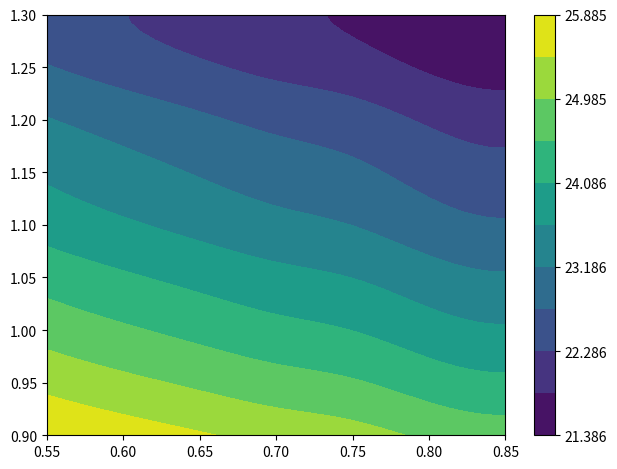

This chart was generated by the following Python code:
import csv
import numpy as np
from matplotlib import ticker
import matplotlib.pyplot as plt
from scipy.interpolate import interp1d, griddata

# Geometric Values
c  = np.linspace(0.55, 0.85, 7)
r1 = np.linspace(0.9, 1.3, 9)
r2 = np.linspace(5.5, 8.5, 9)

Bm_c = [24.317,
23.891,
23.506,
23.142,
22.858,
22.358,
22.073,
]

Bm_r1 = [26.453,
2.53E+01,
2.43E+01,
2.34E+01,
2.25E+01,
2.18E+01,
2.11E+01,
2.02E+01,
1.97E+01,   
]

intop_Bm_c  = interp1d(c, Bm_c, kind='cubic')
intop_Bm_r1 = interp1d(r1, Bm_r1, kind='cubic')

cnew  = np.linspace(0.55, 0.85)
r1new = np.linspace(0.9, 1.3)

def B_intop(c_in, r1_in):
    Bmc  = intop_Bm_c(c_in) 
    Bmr1 = intop_Bm_r1(r1_in)
    return 0.5*(Bmc+Bmr1)+0.5

C, R1  = np.meshgrid(cnew,r1new)

B_show = B_intop(C, R1)

# save data into csv
with open('Bm_c_r1_0.5.csv', mode='w') as csvfile:
    csvf = csv.writer(csvfile, delimiter=',', quotechar='"', quoting=csv.QUOTE_MINIMAL)
    csvf.writerow(['R1 [m]', 'C [m]', 'Bm [T]'])
    for ri in r1new:
        for ci in cnew:
            csvf.writerow([ri, ci, B_intop(ci, ri)])
    
# matplotlib
fig, ax = plt.subplots()
cs = ax.contourf(C, R1, B_show,locator=ticker.LinearLocator())
#ax.set_title('B max')
#ax.grid()
cbar = fig.colorbar(cs)
plt.tight_layout()
plt.show()
